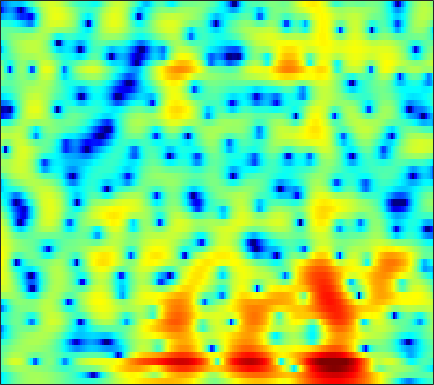

The data file committed next to this chart (first rows):
-7.004, -5.9815, -4.7513, -3.666, -2.9406, -2.0768, -1.3228, -0.82559, -0.23975, 0.25798, 0.67037, 0.92908, 1.2003, 1.404, 1.5155, 1.6078, 1.6455, 1.6369, 1.5819, 1.4798, 1.3354, 1.1954, 0.96966, 0.70666
-6.994, -6.032, -4.818, -3.711, -2.957, -2.055, -1.27, -0.7513, -0.1555, 0.3397, 0.7407, 0.9868, 1.247, 1.434, 1.528, 1.599, 1.616, 1.594, 1.522, 1.407, 1.252, 1.111, 0.8932, 0.6436
-2.485, -1.898, -1.125, -0.4032, 0.07905, 0.6367, 1.081, 1.333, 1.553, 1.648, 1.628, 1.549, 1.38, 1.162, 0.988, 0.7726, 0.6001, 0.5049, 0.4051, 0.3089, 0.181, 0.04405, -0.219, -0.5927
-1.758, -0.3459, 1.164, 2.315, 2.968, 3.586, 3.921, 3.983, 3.803, 3.286, 2.377, 1.389, -0.472, -3.244, -6.308, -12.85, -14.04, -8.877, -4.626, -2.167, -0.711, -0.0813, 0.2661, 0.1113
-1.85, -1.067, -0.1162, 0.6925, 1.194, 1.711, 2.042, 2.168, 2.172, 1.985, 1.617, 1.23, 0.6113, -0.04671, -0.4945, -0.9166, -1.07, -1.004, -0.7589, -0.4572, -0.2264, -0.1409, -0.1674, -0.371
-2.267, -1.788, -1.163, -0.5736, -0.1676, 0.3193, 0.7262, 0.9772, 1.238, 1.41, 1.506, 1.53, 1.512, 1.458, 1.397, 1.307, 1.202, 1.113, 0.9666, 0.7842, 0.545, 0.3117, -0.06993, -0.5584
-4.244, -3.709, -2.959, -2.203, -1.656, -0.9691, -0.3476, 0.06642, 0.5553, 0.9612, 1.291, 1.491, 1.698, 1.843, 1.913, 1.955, 1.944, 1.9, 1.787, 1.602, 1.336, 1.075, 0.6356, 0.0708
-9.352, -8.007, -6.26, -4.709, -3.693, -2.528, -1.559, -0.9584, -0.2998, 0.2218, 0.6312, 0.8819, 1.161, 1.39, 1.539, 1.712, 1.861, 1.955, 2.034, 2.051, 1.99, 1.88, 1.634, 1.273
-12.5, -9.915, -7.207, -5.17, -3.96, -2.705, -1.78, -1.278, -0.8324, -0.616, -0.5817, -0.6367, -0.7459, -0.779, -0.6935, -0.3815, 0.1244, 0.5854, 1.222, 1.795, 2.251, 2.493, 2.664, 2.658
-5.551, -4.786, -3.736, -2.759, -2.106, -1.408, -0.9575, -0.8106, -0.9043, -1.386, -2.363, -3.518, -5.824, -9.314, -12.04, -10.52, -6.121, -3.543, -1.019, 0.793, 2.075, 2.76, 3.364, 3.673
-5.016, -4.558, -3.783, -2.955, -2.352, -1.648, -1.146, -0.9278, -0.8748, -1.116, -1.666, -2.27, -3.299, -4.292, -4.668, -4.241, -2.923, -1.72, -0.216, 1.057, 2.027, 2.565, 3.035, 3.246
-12.6, -10.89, -7.912, -5.42, -3.969, -2.486, -1.429, -0.8609, -0.3638, -0.1143, -0.01985, -0.009961, -0.01148, 0.0188, 0.1065, 0.3553, 0.7253, 1.059, 1.559, 2.04, 2.419, 2.597, 2.68, 2.552
-7.304, -6.504, -4.75, -3.044, -1.964, -0.9113, -0.2021, 0.1384, 0.3881, 0.4439, 0.3471, 0.2389, 0.09207, 0.02198, 0.04857, 0.2147, 0.5325, 0.8602, 1.352, 1.816, 2.206, 2.404, 2.508, 2.37
1.26, 1.219, 1.259, 1.309, 1.312, 1.223, 0.975, 0.6557, 0.04381, -0.7706, -1.798, -2.707, -4.015, -5.176, -5.704, -5.594, -4.565, -3.501, -2.023, -0.696, 0.4095, 1.073, 1.72, 2.06
3.806, 3.626, 3.29, 2.83, 2.383, 1.659, 0.7492, -0.09205, -1.455, -3.107, -5.139, -7.017, -10.25, -15.08, -21.31, -21.6, -13.37, -9.709, -6.32, -3.818, -1.894, -0.758, 0.4056, 1.253
4.619, 4.335, 3.784, 3.06, 2.39, 1.321, 0.03914, -1.058, -2.747, -4.711, -6.917, -8.689, -11.03, -12.91, -13.52, -12.92, -11.05, -9.302, -6.873, -4.63, -2.676, -1.45, -0.134, 0.8632
5.013, 4.569, 3.785, 2.801, 1.94, 0.6308, -0.8148, -1.97, -3.636, -5.548, -7.834, -9.896, -13.7, -20.12, -26.06, -17.6, -11.85, -8.967, -6.094, -3.817, -2.01, -0.9131, 0.2844, 1.171
5.183, 4.51, 3.329, 1.81, 0.4895, -1.437, -3.366, -4.589, -5.686, -6.253, -6.575, -6.793, -7.052, -7.132, -6.925, -6.195, -5.058, -4.106, -2.816, -1.597, -0.5533, 0.1157, 0.8974, 1.509
5.72, 4.939, 3.471, 1.405, -0.6389, -4.403, -10.63, -21.34, -16.27, -9.15, -6.04, -4.678, -3.458, -2.655, -2.209, -1.743, -1.359, -1.116, -0.8071, -0.5514, -0.292, -0.05033, 0.2989, 0.6948
5.911, 5.333, 4.302, 2.978, 1.821, 0.1705, -1.373, -2.211, -2.631, -2.405, -1.852, -1.43, -1.009, -0.7712, -0.7256, -0.8526, -1.228, -1.675, -2.508, -3.609, -4.76, -5.383, -5.446, -4.511
5.314, 4.952, 4.343, 3.62, 3.033, 2.252, 1.532, 1.063, 0.5814, 0.2506, 0.01201, -0.1298, -0.3247, -0.5952, -0.8877, -1.452, -2.3, -3.178, -4.84, -7.302, -11.3, -16.3, -19.47, -11.84
4.73, 4.398, 3.841, 3.212, 2.708, 2.026, 1.385, 0.9474, 0.435, 0.0349, -0.2824, -0.4656, -0.674, -0.8859, -1.08, -1.423, -1.893, -2.348, -3.083, -3.914, -4.717, -5.118, -5.218, -4.801
4.515, 4.021, 3.237, 2.345, 1.628, 0.6454, -0.2965, -0.919, -1.594, -2.013, -2.14, -2.085, -1.872, -1.573, -1.335, -1.044, -0.8217, -0.7147, -0.6441, -0.6492, -0.674, -0.7146, -0.7454, -0.7567
4.441, 3.685, 2.488, 1.026, -0.2295, -2.103, -4.181, -5.74, -7.426, -8.065, -7.41, -6.421, -4.89, -3.396, -2.365, -1.149, -0.122, 0.5282, 1.224, 1.739, 2.075, 2.21, 2.231, 2.068
3.497, 2.532, 0.961, -1.002, -2.764, -5.597, -9.279, -12.94, -20.61, -26.27, -16.94, -13.18, -9.531, -6.603, -4.71, -2.51, -0.6545, 0.5188, 1.788, 2.759, 3.413, 3.727, 3.885, 3.739
1.469, 0.4183, -1.273, -3.256, -4.963, -7.492, -10.27, -12.48, -15.26, -17.7, -18.99, -18.32, -14.84, -10.62, -7.772, -4.553, -1.949, -0.3587, 1.355, 2.651, 3.56, 4.016, 4.331, 4.325
-1.004, -2.057, -3.731, -5.725, -7.41, -9.831, -12.27, -14, -16.07, -18.14, -19.97, -19.64, -15.54, -10.87, -7.89, -4.615, -1.987, -0.3739, 1.377, 2.691, 3.64, 4.115, 4.467, 4.527
-3.546, -4.393, -5.956, -8.062, -10.14, -13.91, -19.35, -23.82, -20.66, -16.1, -12.99, -11, -8.499, -6.079, -4.347, -2.228, -0.3873, 0.797, 2.103, 3.108, 3.825, 4.179, 4.416, 4.391
-5.86, -6.029, -6.554, -7.452, -8.402, -9.987, -11.52, -12.06, -11.28, -9.399, -7.295, -5.817, -3.995, -2.351, -1.236, 0.0947, 1.242, 1.976, 2.768, 3.358, 3.731, 3.88, 3.903, 3.713
-8.484, -7.354, -6.18, -5.444, -5.081, -4.747, -4.421, -4.115, -3.55, -2.807, -1.951, -1.272, -0.3841, 0.4405, 1.001, 1.652, 2.182, 2.498, 2.805, 2.981, 3.021, 2.958, 2.743, 2.378
-8.427, -6.434, -4.467, -3.05, -2.23, -1.354, -0.6565, -0.2063, 0.3234, 0.8054, 1.234, 1.522, 1.836, 2.061, 2.167, 2.221, 2.175, 2.083, 1.906, 1.671, 1.404, 1.17, 0.803, 0.3498
-3.055, -2.187, -1.091, -0.1376, 0.4861, 1.192, 1.769, 2.122, 2.495, 2.743, 2.869, 2.868, 2.739, 2.453, 2.127, 1.548, 0.824, 0.2102, -0.6391, -1.412, -2.005, -2.292, -2.517, -2.699
0.6679, 0.9263, 1.322, 1.776, 2.122, 2.559, 2.952, 3.19, 3.416, 3.497, 3.411, 3.216, 2.764, 2.054, 1.322, 0.04465, -1.639, -3.209, -5.762, -8.504, -10.13, -9.747, -8.228, -6.875
1.733, 1.578, 1.533, 1.734, 2.003, 2.462, 2.935, 3.248, 3.542, 3.668, 3.58, 3.364, 2.844, 2.022, 1.185, -0.2877, -2.26, -4.17, -7.5, -11.98, -15.24, -13.5, -10.28, -8.19
-0.07468, -1.187, -1.937, -1.506, -0.596, 0.8068, 2.048, 2.787, 3.49, 3.881, 3.977, 3.867, 3.485, 2.857, 2.236, 1.216, -0.0007599, -1, -2.349, -3.547, -4.412, -4.759, -4.981, -5.093
-2.956, -7.441, -20.49, -8.967, -4.265, -0.7139, 1.456, 2.532, 3.483, 3.974, 4.109, 4.005, 3.655, 3.115, 2.62, 1.903, 1.171, 0.6394, -0.01656, -0.5974, -1.118, -1.533, -2.125, -2.884
1.534, 0.5464, -0.1478, -0.01527, 0.5245, 1.474, 2.332, 2.844, 3.257, 3.362, 3.141, 2.774, 2.036, 1.073, 0.2802, -0.6877, -1.326, -1.523, -1.486, -1.319, -1.198, -1.229, -1.475, -2.038
3.26, 2.86, 2.522, 2.424, 2.474, 2.642, 2.84, 2.947, 2.933, 2.682, 2.089, 1.371, -0.07797, -2.25, -4.523, -8.589, -11.48, -9.546, -5.985, -3.567, -2.111, -1.438, -1.029, -1.035
1.45, 1.196, 0.9888, 1.025, 1.169, 1.452, 1.801, 2.014, 2.211, 2.183, 1.858, 1.357, 0.2825, -1.351, -2.961, -5.368, -6.609, -5.877, -3.904, -2.122, -0.8772, -0.2865, 0.1296, 0.2235
-4.601, -4.832, -4.795, -4.362, -3.79, -2.767, -1.607, -0.7532, 0.307, 1.131, 1.671, 1.88, 1.92, 1.724, 1.489, 1.161, 0.9536, 0.9415, 1.025, 1.145, 1.174, 1.089, 0.8299, 0.4233
-17.04, -16.82, -15.57, -14.8, -13.65, -10.75, -7.3, -4.901, -2.287, -0.2524, 1.274, 2.127, 2.942, 3.458, 3.685, 3.823, 3.788, 3.662, 3.365, 2.883, 2.162, 1.436, 0.2314, -1.285
-22.31, -21.37, -20.42, -21.94, -22.99, -16.35, -10.2, -6.825, -3.395, -0.8487, 1.056, 2.162, 3.271, 4.038, 4.415, 4.685, 4.708, 4.551, 4.123, 3.398, 2.326, 1.25, -0.6997, -3.47
-12.53, -12.2, -11.73, -10.83, -9.803, -8.043, -5.974, -4.34, -2.346, -0.5877, 0.8898, 1.803, 2.775, 3.483, 3.85, 4.122, 4.166, 4.051, 3.677, 3.057, 2.169, 1.317, -0.08086, -1.729
-7.4, -7.039, -6.468, -5.78, -5.159, -4.208, -3.134, -2.301, -1.202, -0.1724, 0.7495, 1.353, 2.033, 2.558, 2.847, 3.094, 3.17, 3.123, 2.906, 2.52, 1.972, 1.452, 0.6628, -0.2046
-3.74, -3.639, -3.392, -3.065, -2.762, -2.264, -1.69, -1.238, -0.6056, -0.001293, 0.5412, 0.9064, 1.328, 1.675, 1.888, 2.114, 2.259, 2.299, 2.271, 2.114, 1.824, 1.524, 1.011, 0.3875
-1.133, -1.383, -1.649, -1.754, -1.713, -1.501, -1.152, -0.8336, -0.4155, -0.04411, 0.2456, 0.4017, 0.5486, 0.6846, 0.8161, 1.052, 1.368, 1.614, 1.896, 2.063, 2.05, 1.916, 1.543, 0.9577
0.6486, -0.2457, -1.479, -2.435, -2.726, -2.438, -1.627, -0.9412, -0.2024, 0.2081, 0.2331, -0.01384, -0.6239, -1.322, -1.605, -1.276, -0.2161, 0.7712, 1.933, 2.775, 3.226, 3.294, 3.045, 2.405
1.056, -0.8438, -4.378, -10.7, -17.39, -9.127, -3.96, -1.71, 0.0804, 0.8543, 0.7068, -0.04455, -2.178, -6.638, -14.61, -12.57, -3.685, -0.4534, 2.215, 3.784, 4.599, 4.814, 4.651, 3.995
-0.9095, -1.999, -3.511, -4.811, -5.119, -4.248, -2.606, -1.387, -0.1889, 0.5026, 0.6384, 0.4048, -0.3055, -1.199, -1.605, -1.308, -0.1406, 0.8953, 2.099, 2.931, 3.327, 3.362, 3.066, 2.433
-4.443, -4.072, -3.507, -2.86, -2.347, -1.608, -0.7858, -0.1971, 0.4828, 0.9902, 1.317, 1.452, 1.526, 1.547, 1.583, 1.715, 1.91, 2.068, 2.203, 2.174, 1.929, 1.592, 0.9257, 0.04822
-9.676, -6.872, -4.438, -2.752, -1.762, -0.6912, 0.1745, 0.703, 1.319, 1.796, 2.156, 2.357, 2.561, 2.702, 2.76, 2.783, 2.734, 2.628, 2.36, 1.888, 1.173, 0.4332, -0.8365, -2.459
-5.933, -4.654, -3.047, -1.76, -0.9594, -0.06163, 0.6401, 1.074, 1.54, 1.919, 2.212, 2.39, 2.578, 2.72, 2.799, 2.84, 2.795, 2.674, 2.37, 1.841, 1.012, 0.1341, -1.495, -3.826
-2.125, -1.81, -1.306, -0.7876, -0.442, -0.03942, 0.2798, 0.4814, 0.6605, 0.7918, 0.9047, 0.9924, 1.12, 1.279, 1.435, 1.675, 1.901, 2.03, 2.091, 1.973, 1.598, 1.131, 0.2189, -1.039
-1.527, -1.51, -1.481, -1.417, -1.386, -1.428, -1.531, -1.665, -1.874, -2.143, -2.413, -2.591, -2.703, -2.57, -2.264, -1.551, -0.6135, 0.1289, 1.028, 1.729, 2.181, 2.348, 2.366, 2.174
-4.096, -4.154, -4.176, -4.271, -4.417, -4.768, -5.325, -5.876, -6.652, -7.47, -8.374, -9.198, -10.57, -11.84, -11.64, -9.009, -5.638, -3.436, -1.065, 0.7237, 2.038, 2.757, 3.424, 3.827
-10.38, -9.794, -8.946, -8.529, -8.587, -9.153, -10.44, -11.82, -14.14, -15.77, -15.83, -15.54, -16.1, -17.98, -17.98, -12.9, -7.844, -4.921, -1.974, 0.2336, 1.855, 2.778, 3.682, 4.285
-19.37, -15.38, -12.57, -11.13, -10.72, -11.04, -12.32, -14.19, -18.48, -23.02, -18.53, -15.08, -11.97, -9.737, -8.149, -5.986, -3.797, -2.245, -0.3792, 1.156, 2.389, 3.113, 3.83, 4.291
-13.51, -12.69, -11.3, -10.06, -9.352, -8.82, -8.65, -8.699, -8.782, -8.529, -7.701, -6.793, -5.38, -3.917, -2.873, -1.527, -0.2819, 0.5693, 1.574, 2.396, 3.032, 3.381, 3.691, 3.823
